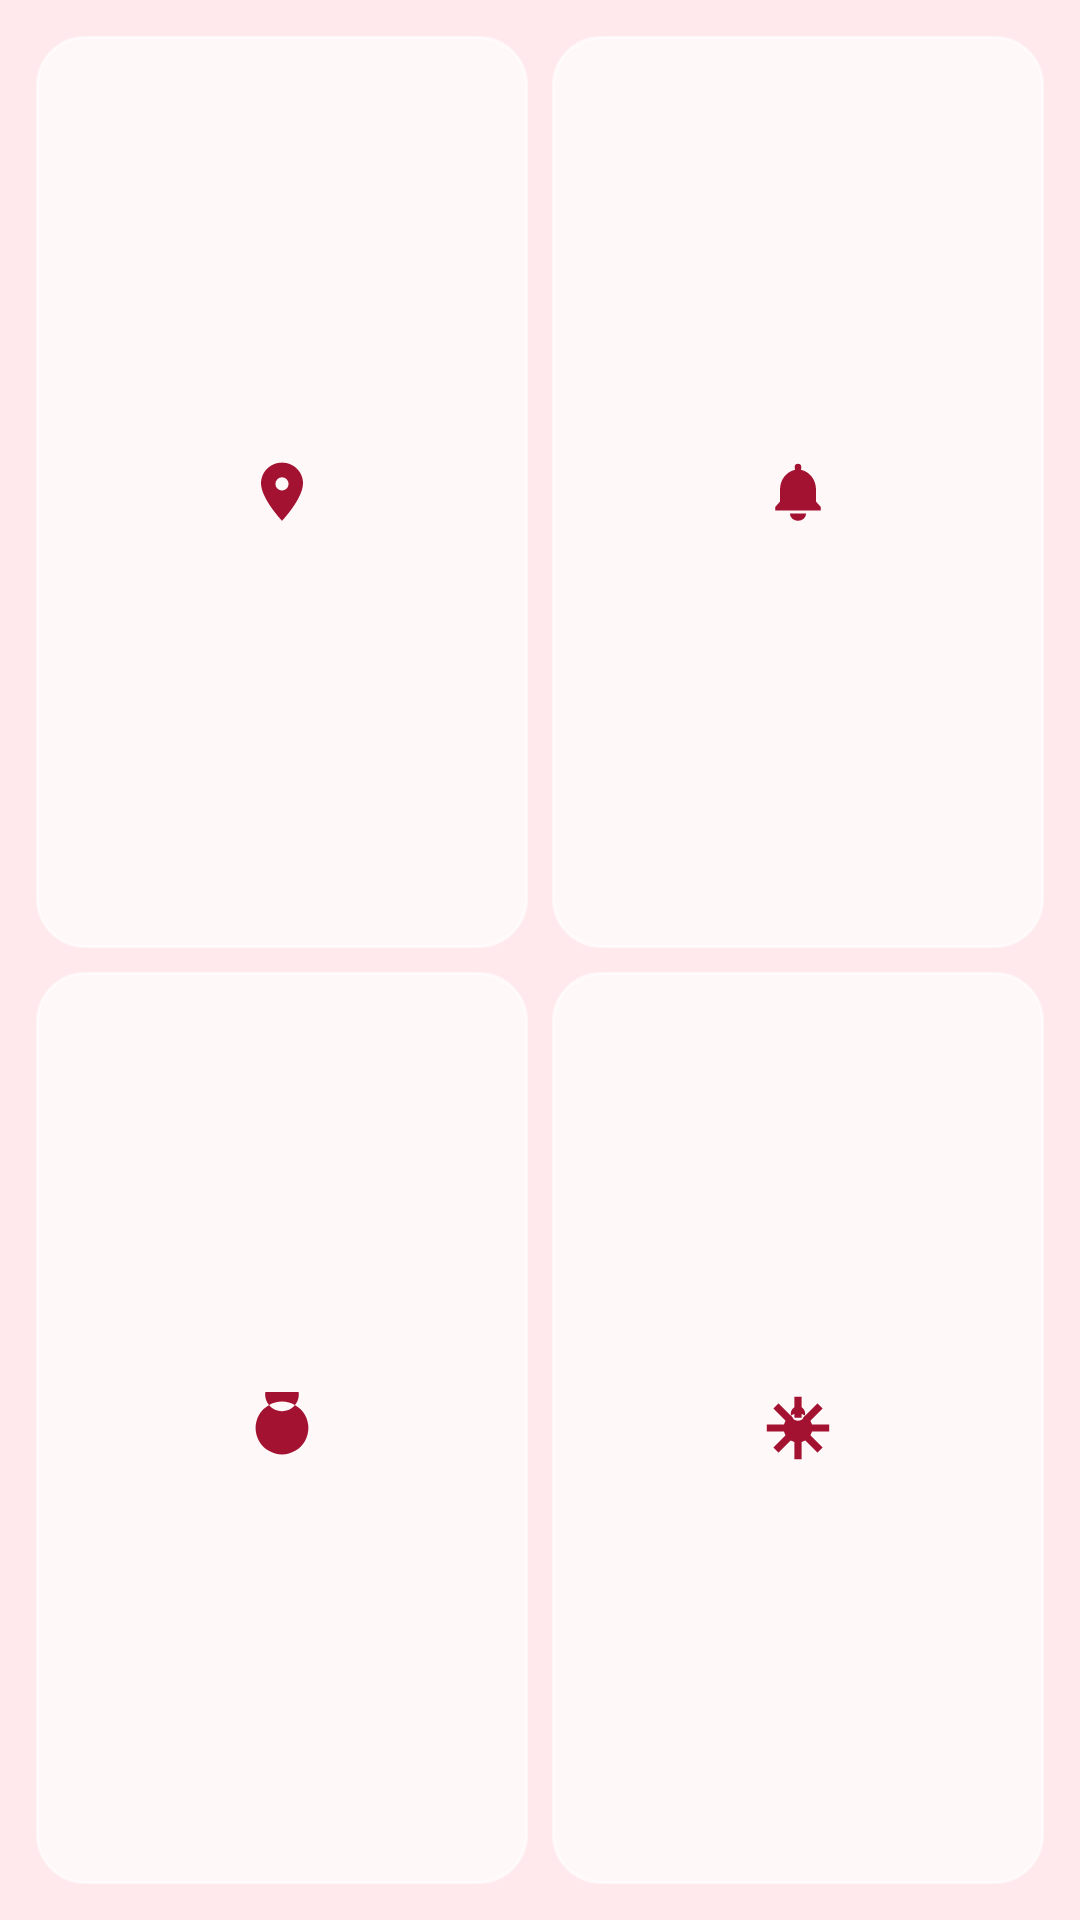

Produce the Android XML layout that renders to this screen, including the resource entries it uses.
<!-- AndroidManifest.xml: application theme Theme.Betweenly -->
<!-- res/layout/widget.xml -->
<?xml version="1.0" encoding="utf-8"?>
<LinearLayout xmlns:android="http://schemas.android.com/apk/res/android"
    android:layout_width="match_parent"
    android:layout_height="match_parent"
    android:background="@drawable/widget_background"
    android:orientation="vertical"
    android:padding="8dp">

    <LinearLayout
        android:layout_width="match_parent"
        android:layout_height="0dp"
        android:layout_weight="1"
        android:orientation="horizontal">

        <ImageView
            android:id="@+id/widget_track"
            android:layout_width="0dp"
            android:layout_height="match_parent"
            android:layout_margin="4dp"
            android:layout_weight="1"
            android:background="@drawable/widget_tile"
            android:clickable="true"
            android:contentDescription="@string/widget_track"
            android:focusable="true"
            android:padding="10dp"
            android:scaleType="centerInside"
            android:src="@drawable/ic_widget_location" />

        <ImageView
            android:id="@+id/widget_ring"
            android:layout_width="0dp"
            android:layout_height="match_parent"
            android:layout_margin="4dp"
            android:layout_weight="1"
            android:background="@drawable/widget_tile"
            android:clickable="true"
            android:contentDescription="@string/widget_ring"
            android:focusable="true"
            android:padding="10dp"
            android:scaleType="centerInside"
            android:src="@drawable/ic_widget_bell" />
    </LinearLayout>

    <LinearLayout
        android:layout_width="match_parent"
        android:layout_height="0dp"
        android:layout_weight="1"
        android:orientation="horizontal">

        <ImageView
            android:id="@+id/widget_live"
            android:layout_width="0dp"
            android:layout_height="match_parent"
            android:layout_margin="4dp"
            android:layout_weight="1"
            android:background="@drawable/widget_tile"
            android:clickable="true"
            android:contentDescription="@string/widget_live"
            android:focusable="true"
            android:padding="10dp"
            android:scaleType="centerInside"
            android:src="@drawable/ic_widget_live" />

        <ImageView
            android:id="@+id/widget_settings"
            android:layout_width="0dp"
            android:layout_height="match_parent"
            android:layout_margin="4dp"
            android:layout_weight="1"
            android:background="@drawable/widget_tile"
            android:clickable="true"
            android:contentDescription="@string/widget_settings"
            android:focusable="true"
            android:padding="10dp"
            android:scaleType="centerInside"
            android:src="@drawable/ic_widget_settings" />
    </LinearLayout>
</LinearLayout>
<!-- resources referenced by this layout -->
<resources>
  <!-- drawable ic_widget_bell (drawable) -->
  <?xml version="1.0" encoding="utf-8"?>
  <vector xmlns:android="http://schemas.android.com/apk/res/android"
      android:width="24dp"
      android:height="24dp"
      android:viewportWidth="24"
      android:viewportHeight="24">
      <path
          android:fillColor="@color/widget_icon"
          android:pathData="M12,2.6A1.1,1.1 0,0 1,13.1 3.7L13,4.6C16,5.3 18,8 18,11.2L18,15.2L19.6,17L19.6,18.2L4.4,18.2L4.4,17L6,15.2L6,11.2C6,8 8,5.3 11,4.6L10.9,3.7A1.1,1.1 0,0 1,12 2.6Z" />
      <path
          android:fillColor="@color/widget_icon"
          android:pathData="M9.3,19.2A2.7,2.4 0,0 0,14.7 19.2Z" />
  </vector>
  <!-- drawable ic_widget_live (drawable) -->
  <?xml version="1.0" encoding="utf-8"?>
  <vector xmlns:android="http://schemas.android.com/apk/res/android"
      android:width="24dp"
      android:height="24dp"
      android:viewportWidth="24"
      android:viewportHeight="24">
      <path
          android:fillColor="@color/widget_icon"
          android:fillType="evenOdd"
          android:pathData="M12,3.2A8.8,8.8 0,1 1,11.99 3.2Z M12,6.4A5.6,5.6 0,1 0,11.99 6.4Z" />
      <path
          android:fillColor="@color/widget_icon"
          android:pathData="M12,10.2A1.8,1.8 0,1 1,11.99 10.2Z" />
  </vector>
  <!-- drawable ic_widget_location (drawable) -->
  <?xml version="1.0" encoding="utf-8"?>
  <vector xmlns:android="http://schemas.android.com/apk/res/android"
      android:width="24dp"
      android:height="24dp"
      android:viewportWidth="24"
      android:viewportHeight="24">
      <path
          android:fillColor="@color/widget_icon"
          android:fillType="evenOdd"
          android:pathData="M12,2.2C8.1,2.2 5,5.3 5,9.1C5,14.2 12,21.6 12,21.6C12,21.6 19,14.2 19,9.1C19,5.3 15.9,2.2 12,2.2ZM12,7.1A2.2,2.2 0,1 1,12 11.5A2.2,2.2 0,1 1,12 7.1Z" />
  </vector>
  <!-- drawable ic_widget_settings (drawable) -->
  <?xml version="1.0" encoding="utf-8"?>
  <vector xmlns:android="http://schemas.android.com/apk/res/android"
      android:width="24dp"
      android:height="24dp"
      android:viewportWidth="24"
      android:viewportHeight="24">
      <path
          android:fillColor="@color/widget_icon"
          android:fillType="evenOdd"
          android:pathData="M12,7.2A4.8,4.8 0,1 1,11.99 7.2Z M12,9.6A2.4,2.4 0,1 0,11.99 9.6Z" />
      <path
          android:fillColor="@color/widget_icon"
          android:pathData="M10.8,1.6H13.2V8.6H10.8Z M10.8,15.4H13.2V22.4H10.8Z M1.6,10.8H8.6V13.2H1.6Z M15.4,10.8H22.4V13.2H15.4Z" />
      <group
          android:pivotX="12"
          android:pivotY="12"
          android:rotation="45">
          <path
              android:fillColor="@color/widget_icon"
              android:pathData="M10.8,1.6H13.2V8.6H10.8Z M10.8,15.4H13.2V22.4H10.8Z M1.6,10.8H8.6V13.2H1.6Z M15.4,10.8H22.4V13.2H15.4Z" />
      </group>
  </vector>
  <!-- drawable widget_tile (drawable) -->
  <?xml version="1.0" encoding="utf-8"?>
  <shape xmlns:android="http://schemas.android.com/apk/res/android"
      android:shape="rectangle">
      <solid android:color="@color/widget_tile" />
      
      <corners android:radius="16dp" />
      <stroke android:width="1dp" android:color="@color/widget_border" />
  </shape>
  <string name="widget_live">Live location</string>
  <string name="widget_ring">Ring</string>
  <string name="widget_settings">Settings</string>
  <string name="widget_track">Track</string>
  <style name="Theme.Betweenly" parent="android:Theme.Material.Light.NoActionBar">
          <item name="android:windowBackground">@color/window_background</item>
          <item name="android:statusBarColor">@android:color/transparent</item>
          <item name="android:navigationBarColor">@android:color/transparent</item>
      </style>
  <color name="widget_icon">#A31230</color>
  <color name="widget_tile">#B3FFFFFF</color>
  <color name="widget_border">#99FFFFFF</color>
  <color name="window_background">#FFE9ED</color>
</resources>
